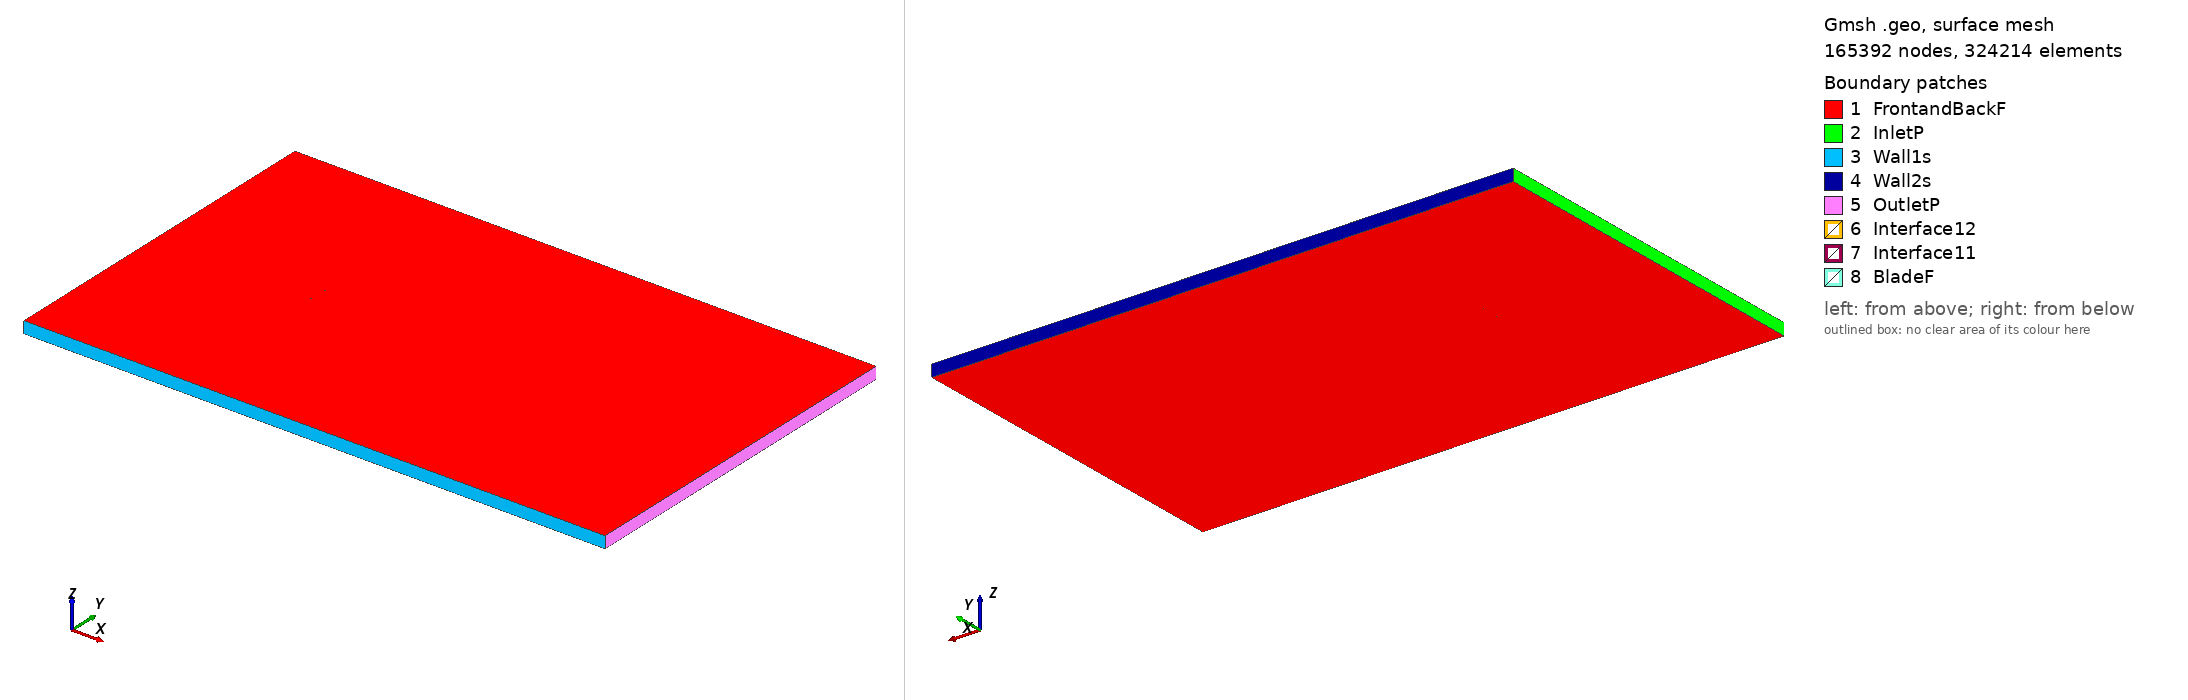

Gmsh geometry script, surface-meshed: 165392 nodes, 324214 surface elements. Boundary patches (legend numbers): 1 FrontandBackF, 2 InletP, 3 Wall1s, 4 Wall2s, 5 OutletP, 6 Interface12, 7 Interface11, 8 BladeF. Left view from above one corner, right view from below the opposite corner. Legend entries are the model's physical surfaces. The drawing asked Gmsh for element sizes between 1% and 20% of the model's largest extent; the script's own settings can give other sizes.

=== goe363_tsr_-4.5041_aoa_-7.2843.geo (drawn) ===
SetFactory("OpenCASCADE");

Point(1) = {0.074190, 0.745090, 0, 1.0};
Point(2) = {0.072073, 0.745342, 0, 1.0};
Point(3) = {0.064055, 0.746393, 0, 1.0};
Point(4) = {0.048087, 0.748032, 0, 1.0};
Point(5) = {0.032156, 0.749409, 0, 1.0};
Point(6) = {0.016337, 0.750000, 0, 1.0};
Point(7) = {0.000636, 0.749774, 0, 1.0};
Point(8) = {-0.014993, 0.749054, 0, 1.0};
Point(9) = {-0.030479, 0.747333, 0, 1.0};
Point(10) = {-0.045823, 0.744625, 0, 1.0};
Point(11) = {-0.053400, 0.742609, 0, 1.0};
Point(12) = {-0.060822, 0.739512, 0, 1.0};
Point(13) = {-0.064474, 0.737557, 0, 1.0};
Point(14) = {-0.067994, 0.734675, 0, 1.0};
Point(15) = {-0.071396, 0.730977, 0, 1.0};
Point(16) = {-0.073002, 0.728465, 0, 1.0};
Point(17) = {-0.074395, 0.724473, 0, 1.0};
Point(18) = {-0.072253, 0.723255, 0, 1.0};
Point(19) = {-0.070268, 0.723130, 0, 1.0};
Point(20) = {-0.066355, 0.723268, 0, 1.0};
Point(21) = {-0.062477, 0.723652, 0, 1.0};
Point(22) = {-0.058634, 0.724283, 0, 1.0};
Point(23) = {-0.051010, 0.725975, 0, 1.0};
Point(24) = {-0.043373, 0.727576, 0, 1.0};
Point(25) = {-0.028089, 0.730700, 0, 1.0};
Point(26) = {-0.012735, 0.733331, 0, 1.0};
Point(27) = {0.002681, 0.735545, 0, 1.0};
Point(28) = {0.018143, 0.737437, 0, 1.0};
Point(29) = {0.033607, 0.739311, 0, 1.0};
Point(30) = {0.049072, 0.741172, 0, 1.0};
Point(31) = {0.064578, 0.742754, 0, 1.0};
Point(32) = {0.072346, 0.743445, 0, 1.0};
Point(33) = {0.074378, 0.743623, 0, 1.0};
Point(34) = {-0.074190, -0.745090, 0, 1.0};
Point(35) = {-0.072073, -0.745342, 0, 1.0};
Point(36) = {-0.064055, -0.746393, 0, 1.0};
Point(37) = {-0.048087, -0.748032, 0, 1.0};
Point(38) = {-0.032156, -0.749409, 0, 1.0};
Point(39) = {-0.016337, -0.750000, 0, 1.0};
Point(40) = {-0.000636, -0.749774, 0, 1.0};
Point(41) = {0.014993, -0.749054, 0, 1.0};
Point(42) = {0.030479, -0.747333, 0, 1.0};
Point(43) = {0.045823, -0.744625, 0, 1.0};
Point(44) = {0.053400, -0.742609, 0, 1.0};
Point(45) = {0.060822, -0.739512, 0, 1.0};
Point(46) = {0.064474, -0.737557, 0, 1.0};
Point(47) = {0.067994, -0.734675, 0, 1.0};
Point(48) = {0.071396, -0.730977, 0, 1.0};
Point(49) = {0.073002, -0.728465, 0, 1.0};
Point(50) = {0.074395, -0.724473, 0, 1.0};
Point(51) = {0.072253, -0.723255, 0, 1.0};
Point(52) = {0.070268, -0.723130, 0, 1.0};
Point(53) = {0.066355, -0.723268, 0, 1.0};
Point(54) = {0.062477, -0.723652, 0, 1.0};
Point(55) = {0.058634, -0.724283, 0, 1.0};
Point(56) = {0.051010, -0.725975, 0, 1.0};
Point(57) = {0.043373, -0.727576, 0, 1.0};
Point(58) = {0.028089, -0.730700, 0, 1.0};
Point(59) = {0.012735, -0.733331, 0, 1.0};
Point(60) = {-0.002681, -0.735545, 0, 1.0};
Point(61) = {-0.018143, -0.737437, 0, 1.0};
Point(62) = {-0.033607, -0.739311, 0, 1.0};
Point(63) = {-0.049072, -0.741172, 0, 1.0};
Point(64) = {-0.064578, -0.742754, 0, 1.0};
Point(65) = {-0.072346, -0.743445, 0, 1.0};
Point(66) = {-0.074378, -0.743623, 0, 1.0};

// Lines: first blade (splines 1-4)
Spline(1) = {1:33};
Spline(2) = {33,1};

// Lines: second blade (splines 5-8)
Spline(3) = {34:66};
Spline(4) = {66,34};

// Outer domain (points 20001-4 and lines)
Point(67) = {-13.50000000, -15.00000000, 0, 1.0};
Point(68) = {-13.50000000, 15.00000000, 0, 1.0};
Point(69) = {36.00000000, 15.00000000, 0, 1.0};
Point(70) = {36.00000000, -15.00000000, 0, 1.0};
Line(11) = {67, 68};
Line(12) = {68, 69};
Line(13) = {69, 70};
Line(14) = {67, 70};

// Interface (between moving and stationary domain) (circles)
Circle(9) = {0, 0, 0, 0.80000000, 0, 2*Pi};
Circle(10) = {0, 0, 0, 0.80000000, 0, 2*Pi};

// Loops collect Lines/Splines/etc (blade1, blade2, domain, first circle)
Line Loop(1) = {1:2};
Line Loop(2) = {3:4};
Line Loop(3) = {11,12,13,-14};
Line Loop(4) = {9};

// BooleanDifference cuts out the circle/interface from the domain
Plane Surface(1) = {3};
Plane Surface(2) = {4};
BooleanDifference{ Surface{1}; Delete;}{ Surface{2}; Delete;}

// This one cuts out the blades from the inner circle/interface
Line Loop(6) = {10};
Plane Surface(5) = {6};
Plane Surface(6) = {1};
Plane Surface(7) = {2};
BooleanDifference{ Surface{5}; Delete;}{ Surface{6,7}; Delete;}

// extrude to 3rd dimension
Extrude {0, 0, 1} {Surface{1}; Surface{5}; Layers{1}; Recombine;}

// Physical Surfaces are the named boundaries (patches)
Physical Surface("Interface11") = {12};
Physical Surface("Interface12") = {10};

// sides of domain
Physical Surface("InletP") = {6};
Physical Surface("OutletP") = {9};

// top and bottom of domain
Physical Surface("Wall1s") = {7};
Physical Surface("Wall2s") = {8};

// Check FrontandBackF by ensuring there is nothing in the 3rd dimension
Physical Surface("FrontandBackF") = {1,11,5,17};
Physical Surface("BladeF") = {13:16};
Physical Volume("Turbine") = {2};
Physical Volume("Farfield") = {1};

// settings for airfoil boundary layer
Field[1] = BoundaryLayer;
Field[1].EdgesList = {1:4};
Field[1].hwall_n = 1e-3;
Field[1].thickness = 1.5e-2;
Field[1].ratio = 1.05;
Field[1].Quads = 1;
BoundaryLayer Field = 1;

// control points for mesh (blade and interface)
// floor((arc length / 1.5mm)/ 2) -> Transfinite Line
Transfinite Line {1,3} = 102 Using Progression 1;
Transfinite Line {2,4} = 2 Using Progression 1;
Transfinite Line {9, 15} = 800 Using Progression 1;

// For more information on gmsh syntax, visit http://gmsh.info/doc/texinfo/gmsh.html
